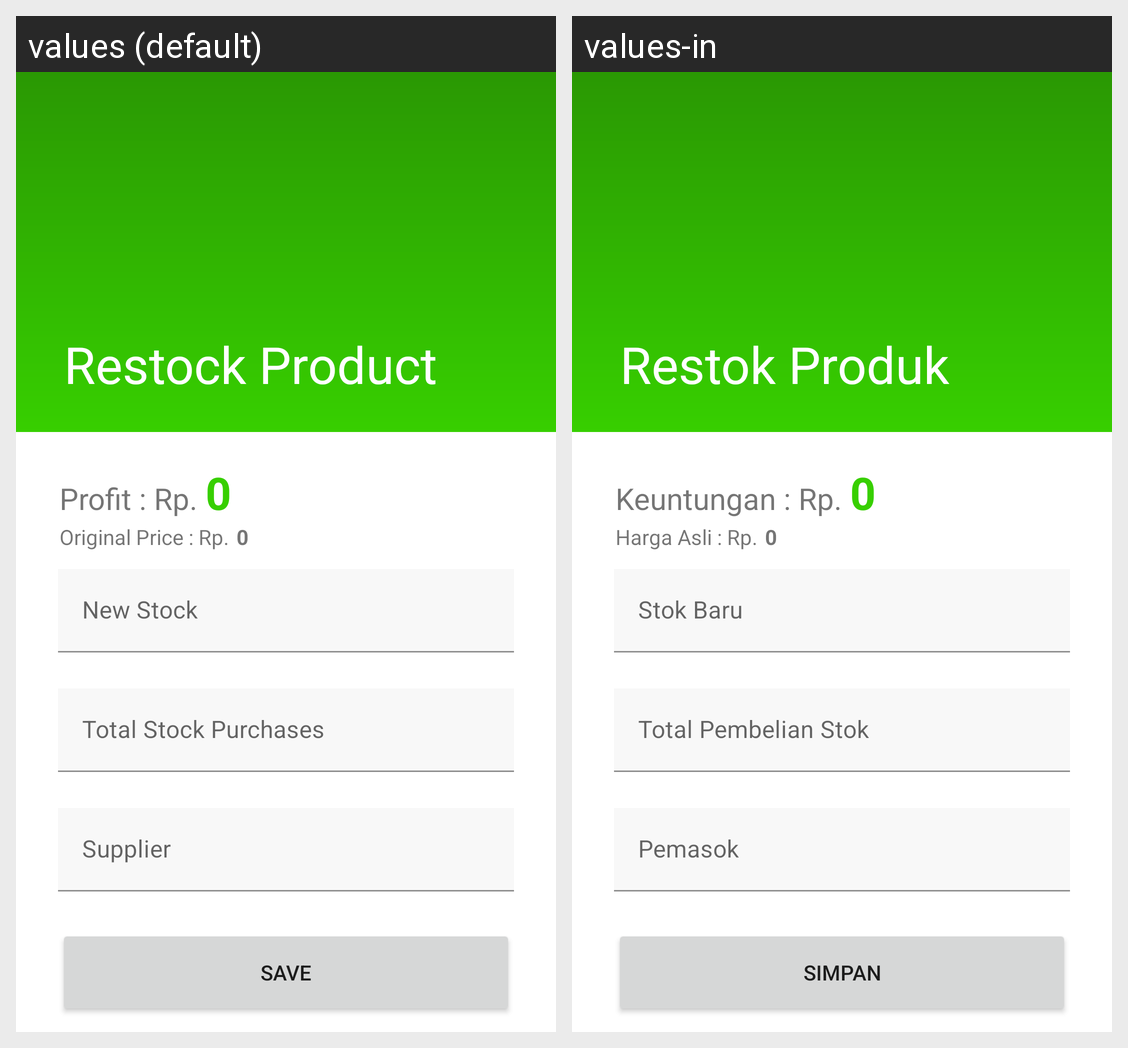

This grid shows one Android layout under two languages. Give, for every string resource on the screen, its name, the default text and each shown locale's text.
Android screen res/layout/activity_restock.xml rendered under 2 locales, left to right: values (default), values-in. Device: Nexus 5 (rendered at 1080×1920; each locale shown at half size, 540×960, under a caption strip naming it); theme Theme.BlessingOfShoes3.NoActionBar.
Strings drawn on this screen, with the default value and each locale's value (text and hints the layout hard-codes, and strings that could not be matched under every locale, appear in the picture but are not listed):

profit_rp
  values: Profit : Rp.
  values-in: Keuntungan : Rp.

original_price_rp
  values: Original Price : Rp.
  values-in: Harga Asli : Rp.

new_stock
  values: New Stock
  values-in: Stok Baru

total_stock_purchases
  values: Total Stock Purchases
  values-in: Total Pembelian Stok

supplier
  values: Supplier
  values-in: Pemasok

save
  values: Save
  values-in: Simpan
